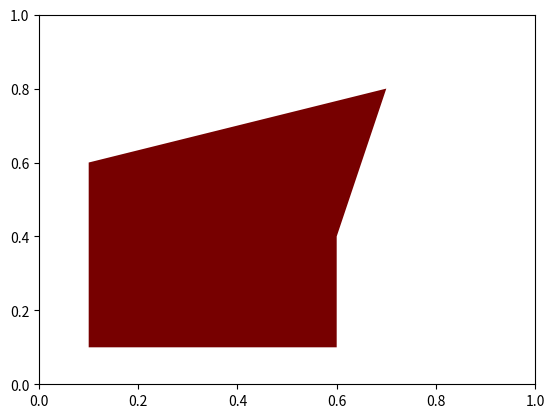

Write the Python code that produced this figure.
# -*- coding: utf-8 -*-
import matplotlib
import matplotlib.pyplot as plt

def main():
    fig = plt.figure()
    ax = fig.add_subplot(111)
    # 5点(0.1,0.1),(0.1,0.6),(0.7,0.8),(0.6,0.4),(0.6,0.1)を通る多角形を描画
    poly = plt.Polygon(((0.1,0.1),(0.1,0.6),(0.7,0.8),(0.6,0.4),(0.6,0.1)),fc="#770000")
    ax.add_patch(poly)
    plt.show()

if __name__ == '__main__':
    main()
